Dataset: datasets (GitHub, Bangsenjata/AI-Detect-FruitVegetable). Classes: Brokoli, Terong, Wortel, anggur, apel, brokoli, jeruk, manggis, pisang, terong, wortel.

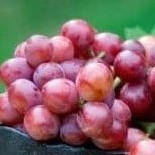
Label: anggur

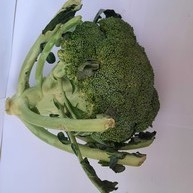
Label: Brokoli

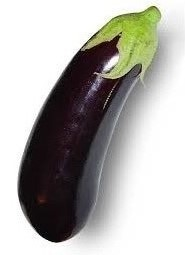
Label: terong

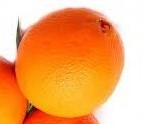
Label: jeruk

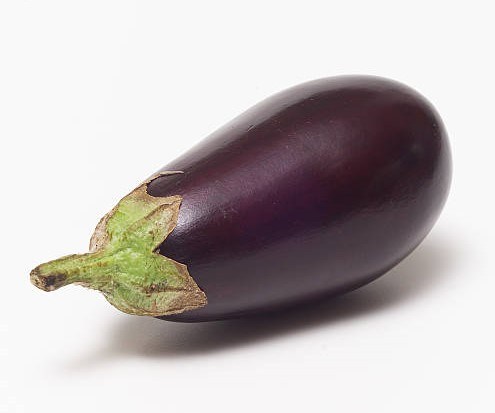
Label: Terong

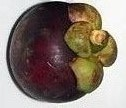
Label: manggis
